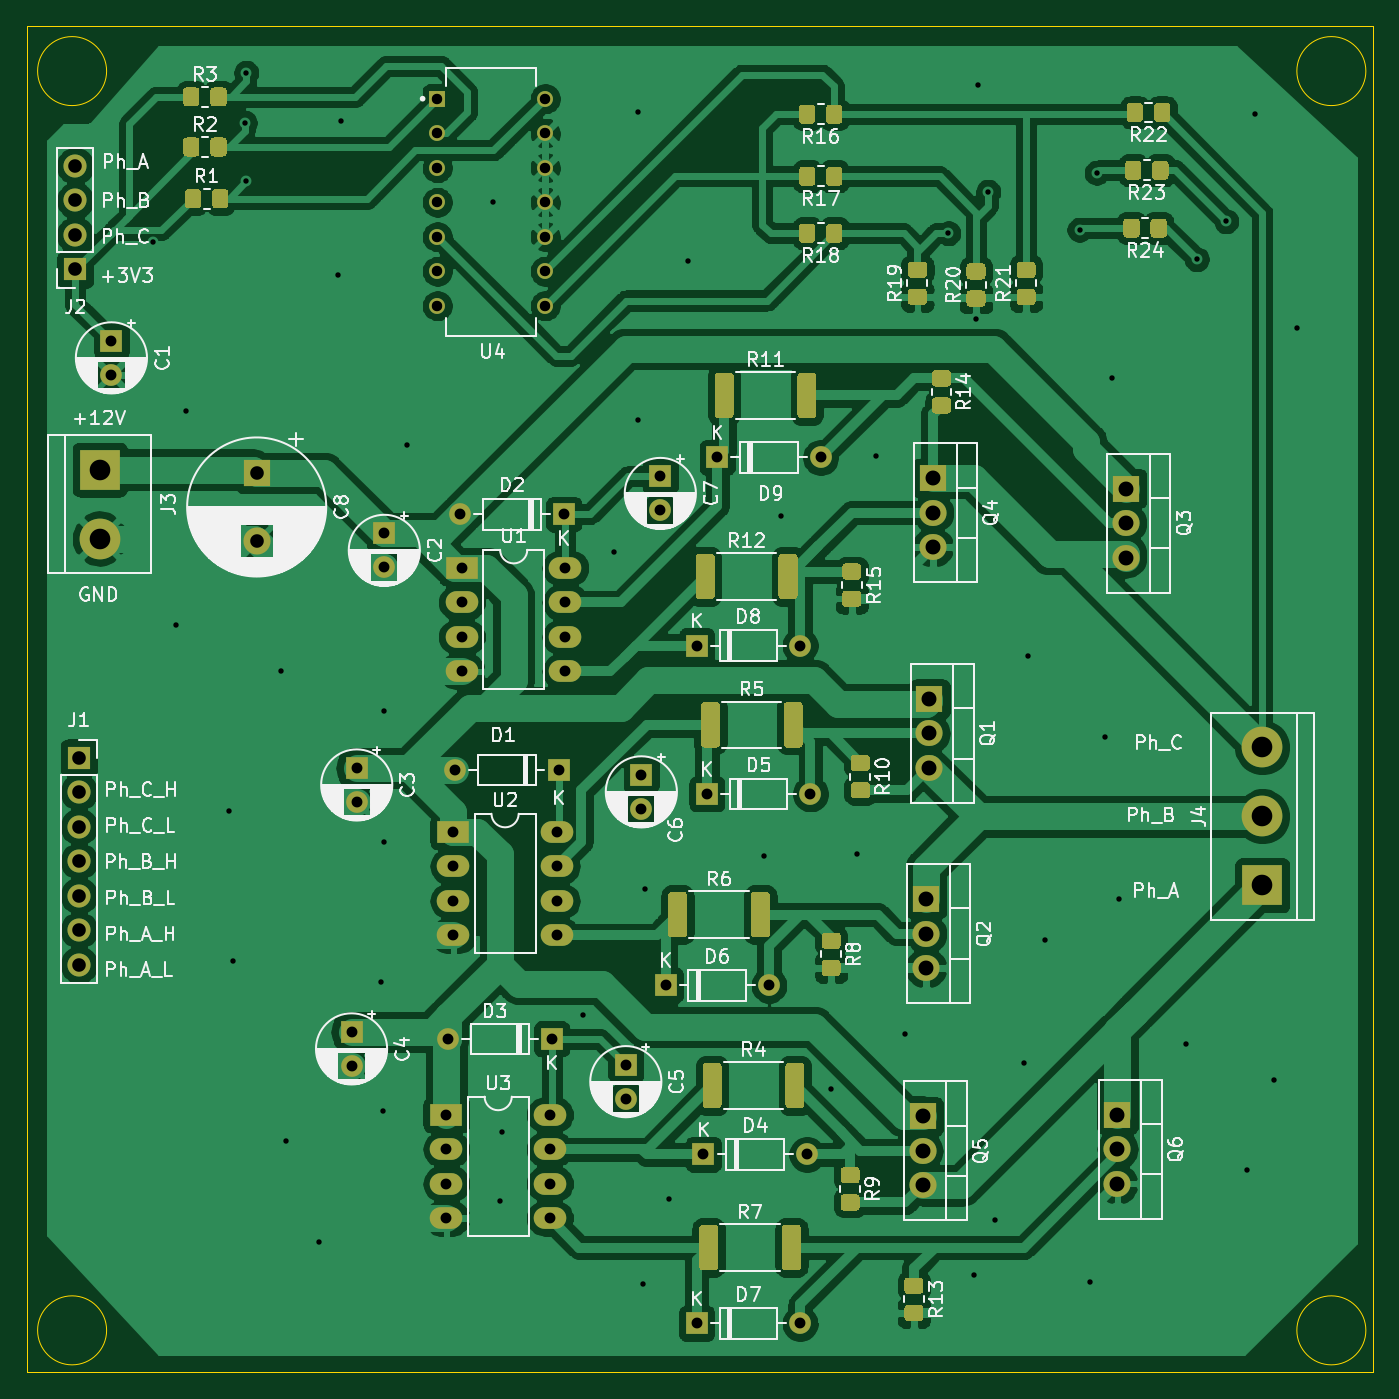
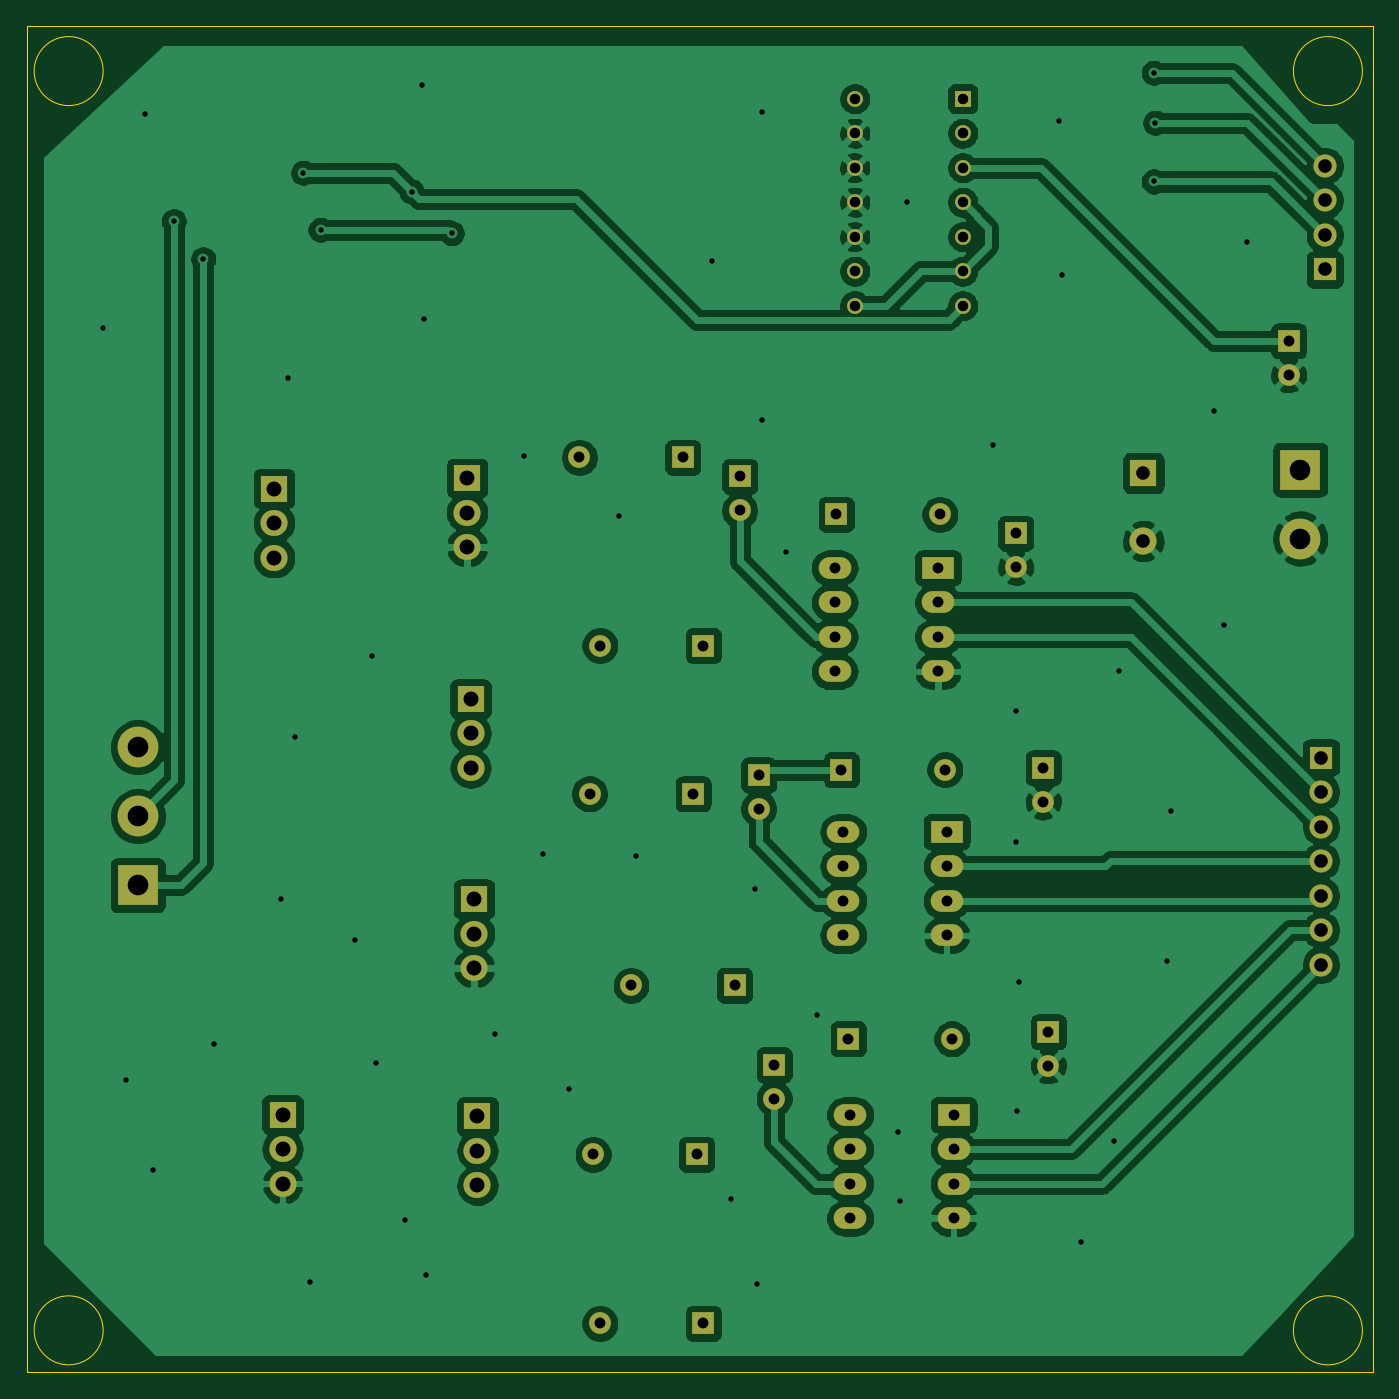
Circuit board: 11 layer files. Board 99.1 x 99.1 mm.
- bottom_copper: BLDC_SensorlessWithLM339-B_Cu.gbl (196284 bytes)
- bottom_mask: BLDC_SensorlessWithLM339-B_Mask.gbs (4249 bytes)
- paste: BLDC_SensorlessWithLM339-B_Paste.gbp (474 bytes)
- bottom_silk: BLDC_SensorlessWithLM339-B_SilkS.gbo (475 bytes)
- outline: BLDC_SensorlessWithLM339-Edge_Cuts.gm1 (1008 bytes)
- top_copper: BLDC_SensorlessWithLM339-F_Cu.gtl (261492 bytes)
- top_mask: BLDC_SensorlessWithLM339-F_Mask.gts (20500 bytes)
- paste: BLDC_SensorlessWithLM339-F_Paste.gtp (16725 bytes)
- top_silk: BLDC_SensorlessWithLM339-F_SilkS.gto (116105 bytes)
- drill: BLDC_SensorlessWithLM339-NPTH.drl (269 bytes)
- drill: BLDC_SensorlessWithLM339-PTH.drl (2476 bytes)

=== bottom_copper: BLDC_SensorlessWithLM339-B_Cu.gbl (196284 bytes, source omitted) ===
=== bottom_mask: BLDC_SensorlessWithLM339-B_Mask.gbs ===
%TF.GenerationSoftware,KiCad,Pcbnew,(5.1.8)-1*%
%TF.CreationDate,2020-12-20T02:03:12+03:00*%
%TF.ProjectId,BLDC_SensorlessWithLM339,424c4443-5f53-4656-9e73-6f726c657373,0.3*%
%TF.SameCoordinates,Original*%
%TF.FileFunction,Soldermask,Bot*%
%TF.FilePolarity,Negative*%
%FSLAX46Y46*%
G04 Gerber Fmt 4.6, Leading zero omitted, Abs format (unit mm)*
G04 Created by KiCad (PCBNEW (5.1.8)-1) date 2020-12-20 02:03:12*
%MOMM*%
%LPD*%
G01*
G04 APERTURE LIST*
%ADD10C,1.170000*%
%ADD11R,1.170000X1.170000*%
%ADD12O,2.400000X1.600000*%
%ADD13R,2.400000X1.600000*%
%ADD14O,2.000000X1.905000*%
%ADD15R,2.000000X1.905000*%
%ADD16C,3.000000*%
%ADD17R,3.000000X3.000000*%
%ADD18O,1.700000X1.700000*%
%ADD19R,1.700000X1.700000*%
%ADD20O,1.600000X1.600000*%
%ADD21R,1.600000X1.600000*%
%ADD22C,2.000000*%
%ADD23R,2.000000X2.000000*%
%ADD24C,1.600000*%
G04 APERTURE END LIST*
D10*
%TO.C,U4*%
X50071000Y-17272000D03*
X50071000Y-19812000D03*
X50071000Y-22352000D03*
X50071000Y-24892000D03*
X50071000Y-27432000D03*
X50071000Y-29972000D03*
X50071000Y-32512000D03*
X42131000Y-32512000D03*
X42131000Y-29972000D03*
X42131000Y-27432000D03*
X42131000Y-24892000D03*
X42131000Y-22352000D03*
X42131000Y-19812000D03*
D11*
X42131000Y-17272000D03*
%TD*%
D12*
%TO.C,U3*%
X50419000Y-92075000D03*
X42799000Y-99695000D03*
X50419000Y-94615000D03*
X42799000Y-97155000D03*
X50419000Y-97155000D03*
X42799000Y-94615000D03*
X50419000Y-99695000D03*
D13*
X42799000Y-92075000D03*
%TD*%
D12*
%TO.C,U2*%
X50927000Y-71247000D03*
X43307000Y-78867000D03*
X50927000Y-73787000D03*
X43307000Y-76327000D03*
X50927000Y-76327000D03*
X43307000Y-73787000D03*
X50927000Y-78867000D03*
D13*
X43307000Y-71247000D03*
%TD*%
D12*
%TO.C,U1*%
X51562000Y-51816000D03*
X43942000Y-59436000D03*
X51562000Y-54356000D03*
X43942000Y-56896000D03*
X51562000Y-56896000D03*
X43942000Y-54356000D03*
X51562000Y-59436000D03*
D13*
X43942000Y-51816000D03*
%TD*%
D14*
%TO.C,Q6*%
X92202000Y-97155000D03*
X92202000Y-94615000D03*
D15*
X92202000Y-92075000D03*
%TD*%
D14*
%TO.C,Q5*%
X77851000Y-97282000D03*
X77851000Y-94742000D03*
D15*
X77851000Y-92202000D03*
%TD*%
D14*
%TO.C,Q4*%
X78613000Y-50292000D03*
X78613000Y-47752000D03*
D15*
X78613000Y-45212000D03*
%TD*%
D14*
%TO.C,Q3*%
X92837000Y-51054000D03*
X92837000Y-48514000D03*
D15*
X92837000Y-45974000D03*
%TD*%
D14*
%TO.C,Q2*%
X78105000Y-81280000D03*
X78105000Y-78740000D03*
D15*
X78105000Y-76200000D03*
%TD*%
D14*
%TO.C,Q1*%
X78359000Y-66548000D03*
X78359000Y-64008000D03*
D15*
X78359000Y-61468000D03*
%TD*%
D16*
%TO.C,J4*%
X102870000Y-65024000D03*
X102870000Y-70104000D03*
D17*
X102870000Y-75184000D03*
%TD*%
D16*
%TO.C,J3*%
X17272000Y-49657000D03*
D17*
X17272000Y-44577000D03*
%TD*%
D18*
%TO.C,J2*%
X15468600Y-22225000D03*
X15468600Y-24765000D03*
X15468600Y-27305000D03*
D19*
X15468600Y-29845000D03*
%TD*%
D18*
%TO.C,J1*%
X15748000Y-81026000D03*
X15748000Y-78486000D03*
X15748000Y-75946000D03*
X15748000Y-73406000D03*
X15748000Y-70866000D03*
X15748000Y-68326000D03*
D19*
X15748000Y-65786000D03*
%TD*%
D20*
%TO.C,D9*%
X70358000Y-43688000D03*
D21*
X62738000Y-43688000D03*
%TD*%
D20*
%TO.C,D8*%
X68834000Y-57531000D03*
D21*
X61214000Y-57531000D03*
%TD*%
D20*
%TO.C,D7*%
X68834000Y-107442000D03*
D21*
X61214000Y-107442000D03*
%TD*%
D20*
%TO.C,D6*%
X66548000Y-82550000D03*
D21*
X58928000Y-82550000D03*
%TD*%
D20*
%TO.C,D5*%
X69596000Y-68453000D03*
D21*
X61976000Y-68453000D03*
%TD*%
D20*
%TO.C,D4*%
X69342000Y-94996000D03*
D21*
X61722000Y-94996000D03*
%TD*%
D20*
%TO.C,D3*%
X42926000Y-86487000D03*
D21*
X50546000Y-86487000D03*
%TD*%
D20*
%TO.C,D2*%
X43815000Y-47879000D03*
D21*
X51435000Y-47879000D03*
%TD*%
D20*
%TO.C,D1*%
X43434000Y-66675000D03*
D21*
X51054000Y-66675000D03*
%TD*%
D22*
%TO.C,C8*%
X28829000Y-49831000D03*
D23*
X28829000Y-44831000D03*
%TD*%
D24*
%TO.C,C7*%
X58547000Y-47585000D03*
D21*
X58547000Y-45085000D03*
%TD*%
D24*
%TO.C,C6*%
X57150000Y-69556000D03*
D21*
X57150000Y-67056000D03*
%TD*%
D24*
%TO.C,C5*%
X56007000Y-90892000D03*
D21*
X56007000Y-88392000D03*
%TD*%
D24*
%TO.C,C4*%
X35814000Y-88479000D03*
D21*
X35814000Y-85979000D03*
%TD*%
D24*
%TO.C,C3*%
X36195000Y-69048000D03*
D21*
X36195000Y-66548000D03*
%TD*%
D24*
%TO.C,C2*%
X38227000Y-51776000D03*
D21*
X38227000Y-49276000D03*
%TD*%
D24*
%TO.C,C1*%
X18135600Y-37602800D03*
D21*
X18135600Y-35102800D03*
%TD*%
M02*

=== paste: BLDC_SensorlessWithLM339-B_Paste.gbp ===
%TF.GenerationSoftware,KiCad,Pcbnew,(5.1.8)-1*%
%TF.CreationDate,2020-12-20T02:03:12+03:00*%
%TF.ProjectId,BLDC_SensorlessWithLM339,424c4443-5f53-4656-9e73-6f726c657373,0.3*%
%TF.SameCoordinates,Original*%
%TF.FileFunction,Paste,Bot*%
%TF.FilePolarity,Positive*%
%FSLAX46Y46*%
G04 Gerber Fmt 4.6, Leading zero omitted, Abs format (unit mm)*
G04 Created by KiCad (PCBNEW (5.1.8)-1) date 2020-12-20 02:03:12*
%MOMM*%
%LPD*%
G01*
G04 APERTURE LIST*
G04 APERTURE END LIST*
M02*

=== bottom_silk: BLDC_SensorlessWithLM339-B_SilkS.gbo ===
%TF.GenerationSoftware,KiCad,Pcbnew,(5.1.8)-1*%
%TF.CreationDate,2020-12-20T02:03:12+03:00*%
%TF.ProjectId,BLDC_SensorlessWithLM339,424c4443-5f53-4656-9e73-6f726c657373,0.3*%
%TF.SameCoordinates,Original*%
%TF.FileFunction,Legend,Bot*%
%TF.FilePolarity,Positive*%
%FSLAX46Y46*%
G04 Gerber Fmt 4.6, Leading zero omitted, Abs format (unit mm)*
G04 Created by KiCad (PCBNEW (5.1.8)-1) date 2020-12-20 02:03:12*
%MOMM*%
%LPD*%
G01*
G04 APERTURE LIST*
G04 APERTURE END LIST*
M02*

=== outline: BLDC_SensorlessWithLM339-Edge_Cuts.gm1 ===
%TF.GenerationSoftware,KiCad,Pcbnew,(5.1.8)-1*%
%TF.CreationDate,2020-12-20T02:03:12+03:00*%
%TF.ProjectId,BLDC_SensorlessWithLM339,424c4443-5f53-4656-9e73-6f726c657373,0.3*%
%TF.SameCoordinates,Original*%
%TF.FileFunction,Profile,NP*%
%FSLAX46Y46*%
G04 Gerber Fmt 4.6, Leading zero omitted, Abs format (unit mm)*
G04 Created by KiCad (PCBNEW (5.1.8)-1) date 2020-12-20 02:03:12*
%MOMM*%
%LPD*%
G01*
G04 APERTURE LIST*
%TA.AperFunction,Profile*%
%ADD10C,0.100000*%
%TD*%
G04 APERTURE END LIST*
D10*
X17780000Y-107950000D02*
G75*
G03*
X17780000Y-107950000I-2540000J0D01*
G01*
X110490000Y-107950000D02*
G75*
G03*
X110490000Y-107950000I-2540000J0D01*
G01*
X110490000Y-15240000D02*
G75*
G03*
X110490000Y-15240000I-2540000J0D01*
G01*
X17780000Y-15240000D02*
G75*
G03*
X17780000Y-15240000I-2540000J0D01*
G01*
X11938000Y-110998000D02*
X11938000Y-11938000D01*
X110998000Y-110998000D02*
X11938000Y-110998000D01*
X110998000Y-11938000D02*
X110998000Y-110998000D01*
X11938000Y-11938000D02*
X110998000Y-11938000D01*
M02*

=== top_copper: BLDC_SensorlessWithLM339-F_Cu.gtl (261492 bytes, source omitted) ===
=== top_mask: BLDC_SensorlessWithLM339-F_Mask.gts (20500 bytes, source omitted) ===
=== paste: BLDC_SensorlessWithLM339-F_Paste.gtp (16725 bytes, source omitted) ===
=== top_silk: BLDC_SensorlessWithLM339-F_SilkS.gto (116105 bytes, source omitted) ===
=== drill: BLDC_SensorlessWithLM339-NPTH.drl ===
M48
; DRILL file {KiCad (5.1.8)-1} date 12/20/20 02:03:22
; FORMAT={-:-/ absolute / inch / decimal}
; #@! TF.CreationDate,2020-12-20T02:03:22+03:00
; #@! TF.GenerationSoftware,Kicad,Pcbnew,(5.1.8)-1
; #@! TF.FileFunction,NonPlated,1,2,NPTH
FMAT,2
INCH
%
G90
G05
T0
M30

=== drill: BLDC_SensorlessWithLM339-PTH.drl ===
M48
; DRILL file {KiCad (5.1.8)-1} date 12/20/20 02:03:22
; FORMAT={-:-/ absolute / inch / decimal}
; #@! TF.CreationDate,2020-12-20T02:03:22+03:00
; #@! TF.GenerationSoftware,Kicad,Pcbnew,(5.1.8)-1
; #@! TF.FileFunction,Plated,1,2,PTH
FMAT,2
INCH
T1C0.0157
T2C0.0303
T3C0.0315
T4C0.0394
T5C0.0433
T6C0.0598
%
G90
G05
T1
X0.835Y-1.095
X0.9Y-2.205
X0.93Y-1.585
X1.055Y-2.745
X1.065Y-3.18
X1.1Y-0.75
X1.105Y-0.605
X1.105Y-0.92
X1.205Y-2.34
X1.22Y-3.7
X1.315Y-3.995
X1.37Y-1.19
X1.38Y-0.745
X1.495Y-3.24
X1.5Y-3.615
X1.505Y-2.455
X1.505Y-2.835
X1.57Y-1.685
X1.82Y-0.98
X1.84Y-3.875
X1.845Y-3.675
X2.08Y-3.335
X2.17Y-1.995
X2.24Y-0.72
X2.24Y-1.61
X2.255Y-4.115
X2.26Y-2.97
X2.33Y-3.87
X2.385Y-1.15
X2.605Y-2.875
X2.655Y-1.89
X2.8Y-3.55
X2.875Y-2.87
X2.93Y-1.715
X3.015Y-3.39
X3.14Y-1.07
X3.215Y-4.09
X3.22Y-1.32
X3.225Y-0.64
X3.255Y-0.95
X3.275Y-3.93
X3.36Y-3.475
X3.37Y-2.295
X3.42Y-3.12
X3.52Y-1.06
X3.55Y-4.11
X3.57Y-0.895
X3.595Y-2.53
X3.615Y-1.49
X3.635Y-3.0
X3.83Y-3.42
X3.86Y-1.145
X3.945Y-1.035
X4.005Y-3.785
X4.03Y-0.725
X4.085Y-3.525
X4.15Y-1.345
T2
X1.6587Y-0.68
X1.6587Y-0.78
X1.6587Y-0.88
X1.6587Y-0.98
X1.6587Y-1.08
X1.6587Y-1.18
X1.6587Y-1.28
X1.9713Y-0.68
X1.9713Y-0.78
X1.9713Y-0.88
X1.9713Y-0.98
X1.9713Y-1.08
X1.9713Y-1.18
X1.9713Y-1.28
T3
X2.43Y-3.74
X2.73Y-3.74
X1.73Y-2.04
X1.73Y-2.14
X1.73Y-2.24
X1.73Y-2.34
X2.03Y-2.04
X2.03Y-2.14
X2.03Y-2.24
X2.03Y-2.34
X2.47Y-1.72
X2.77Y-1.72
X1.41Y-3.385
X1.41Y-3.4834
X1.505Y-1.94
X1.505Y-2.0384
X2.41Y-2.265
X2.71Y-2.265
X1.69Y-3.405
X1.99Y-3.405
X2.25Y-2.64
X2.25Y-2.7384
X2.44Y-2.695
X2.74Y-2.695
X2.41Y-4.23
X2.71Y-4.23
X2.32Y-3.25
X2.62Y-3.25
X0.714Y-1.382
X0.714Y-1.4804
X1.71Y-2.625
X2.01Y-2.625
X2.205Y-3.48
X2.205Y-3.5784
X2.305Y-1.775
X2.305Y-1.8734
X1.705Y-2.805
X1.705Y-2.905
X1.705Y-3.005
X1.705Y-3.105
X2.005Y-2.805
X2.005Y-2.905
X2.005Y-3.005
X2.005Y-3.105
X1.685Y-3.625
X1.685Y-3.725
X1.685Y-3.825
X1.685Y-3.925
X1.985Y-3.625
X1.985Y-3.725
X1.985Y-3.825
X1.985Y-3.925
X1.425Y-2.62
X1.425Y-2.7184
X1.725Y-1.885
X2.025Y-1.885
T4
X0.609Y-0.875
X0.609Y-0.975
X0.609Y-1.075
X0.609Y-1.175
X0.62Y-2.59
X0.62Y-2.69
X0.62Y-2.79
X0.62Y-2.89
X0.62Y-2.99
X0.62Y-3.09
X0.62Y-3.19
X1.135Y-1.765
X1.135Y-1.9619
T5
X3.085Y-2.42
X3.085Y-2.52
X3.085Y-2.62
X3.075Y-3.0
X3.075Y-3.1
X3.075Y-3.2
X3.095Y-1.78
X3.095Y-1.88
X3.095Y-1.98
X3.655Y-1.81
X3.655Y-1.91
X3.655Y-2.01
X3.065Y-3.63
X3.065Y-3.73
X3.065Y-3.83
X3.63Y-3.625
X3.63Y-3.725
X3.63Y-3.825
T6
X4.05Y-2.56
X4.05Y-2.76
X4.05Y-2.96
X0.68Y-1.755
X0.68Y-1.955
T0
M30

